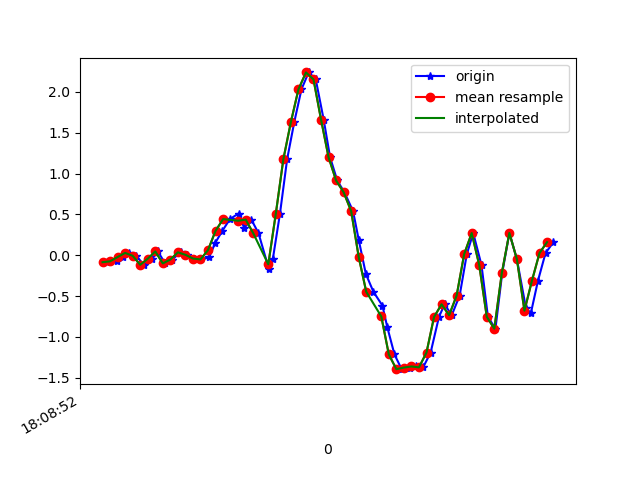

The table this chart was drawn from, first rows:
1617818932392, 514576014652522, -0.08605121, 0.29023868, -0.02067241
1617818932418, 514576033702442, -0.07506, 0.02634, 0.03431
1617818932433, 514576052727562, -0.02252, -0.2388, -0.02189
1617818932451, 514576071752682, 0.02757, 0.2426, -0.03289
1617818932470, 514576090777818, -0.00786, -0.06284, 0.03797
1617818932489, 514576109813386, -0.1178, -0.06162, -0.01212
1617818932512, 514576128956779, -0.04329, 0.2218, -0.003568
1617818932527, 514576147980555, 0.0459, -0.251, 0.07218
1617818932546, 514576167004299, -0.1007, -0.01153, 0.01842
1617818932565, 514576186028075, -0.05306, 0.2573, 0.02575
1617818932587, 514576205076651, 0.0349, -0.1288, 0.04286
1617818932603, 514576224089835, 0.004357, -0.04085, -0.03533
1617818932622, 514576243112907, -0.04085, 0.2963, -0.03655
1617818932642, 514576262160811, -0.05184, -0.04085, 0.009871
1617818932663, 514576281183883, -0.02496, 0.129, -0.08054
1617818932679, 514576300206987, 0.1497, 0.4087, -0.1392
1617818932698, 514576319231883, 0.2976, 0.1534, -0.1331
1617818932718, 514576338253771, 0.4417, -0.06162, -0.1465
1617818932741, 514576357275659, 0.5102, -0.3267, -0.1147
1617818932756, 514576376297547, 0.333, -1.15, -0.07932
1617818932775, 514576395344235, 0.4356, -1.987, -0.1917
1617818932794, 514576414366123, 0.2695, -2.875, -0.3713
1617818932822, 514576433387947, -0.1752, -3.884, -0.6682
1617818932832, 514576452434667, -0.04818, -4.71, -1.135
1617818932851, 514576471456555, 0.5089, -5.318, -1.633
1617818932870, 514576490478443, 1.175, -5.69, -2.039
1617818932889, 514576509500267, 1.63, -5.82, -2.326
1617818932908, 514576528543723, 2.03, -5.799, -2.443
1617818932927, 514576547565547, 2.238, -5.59, -2.469
1617818932946, 514576566587243, 2.152, -5.211, -2.277
1617818932967, 514576585633835, 1.661, -4.775, -2.018
1617818932984, 514576604655659, 1.199, -4.209, -1.829
1617818933003, 514576623675371, 0.9145, -3.578, -1.714
1617818933022, 514576642721835, 0.7704, -2.916, -1.536
1617818933045, 514576661743531, 0.5395, -2.189, -1.189
1617818933060, 514576680789995, 0.1888, -1.402, -0.7586
1617818933079, 514576699811755, -0.2302, -0.6175, -0.3285
1617818933099, 514576718835947, -0.4477, 0.1693, 0.09173
1617818933123, 514576737882539, -0.6175, 0.8987, 0.4815
1617818933136, 514576756904299, -0.8838, 1.563, 0.7918
1617818933155, 514576775926123, -1.216, 2.167, 1.013
1617818933174, 514576794972651, -1.396, 2.696, 1.201
1617818933197, 514576813994411, -1.376, 3.131, 1.384
1617818933212, 514576833004523, -1.363, 3.45, 1.552
1617818933231, 514576852050795, -1.374, 3.76, 1.631
1617818933251, 514576871072299, -1.192, 4.079, 1.632
1617818933273, 514576890093739, -0.7568, 4.294, 1.602
1617818933288, 514576909140011, -0.6016, 4.341, 1.476
1617818933307, 514576928160043, -0.7348, 4.332, 1.404
1617818933328, 514576947181547, -0.4941, 4.258, 1.533
1617818933347, 514576966227691, 0.01291, 4.028, 1.535
1617818933364, 514576985249259, 0.2707, 3.661, 1.36
1617818933386, 514577004270571, -0.1215, 3.236, 1.153
1617818933403, 514577023316075, -0.7543, 2.827, 1.117
1617818933423, 514577042337515, -0.8997, 2.442, 1.112
1617818933441, 514577061358955, -0.2168, 2.108, 1.048
1617818933460, 514577080405227, 0.2719, 1.734, 0.9543
1617818933480, 514577099426539, -0.05062, 1.392, 0.8565
1617818933504, 514577118447979, -0.648, 1.075, 0.7942
1617818933517, 514577137491947, -0.7104, 0.8791, 0.7038
1617818933536, 514577156513259, -0.3108, 0.7423, 0.5682
... 2 more rows
